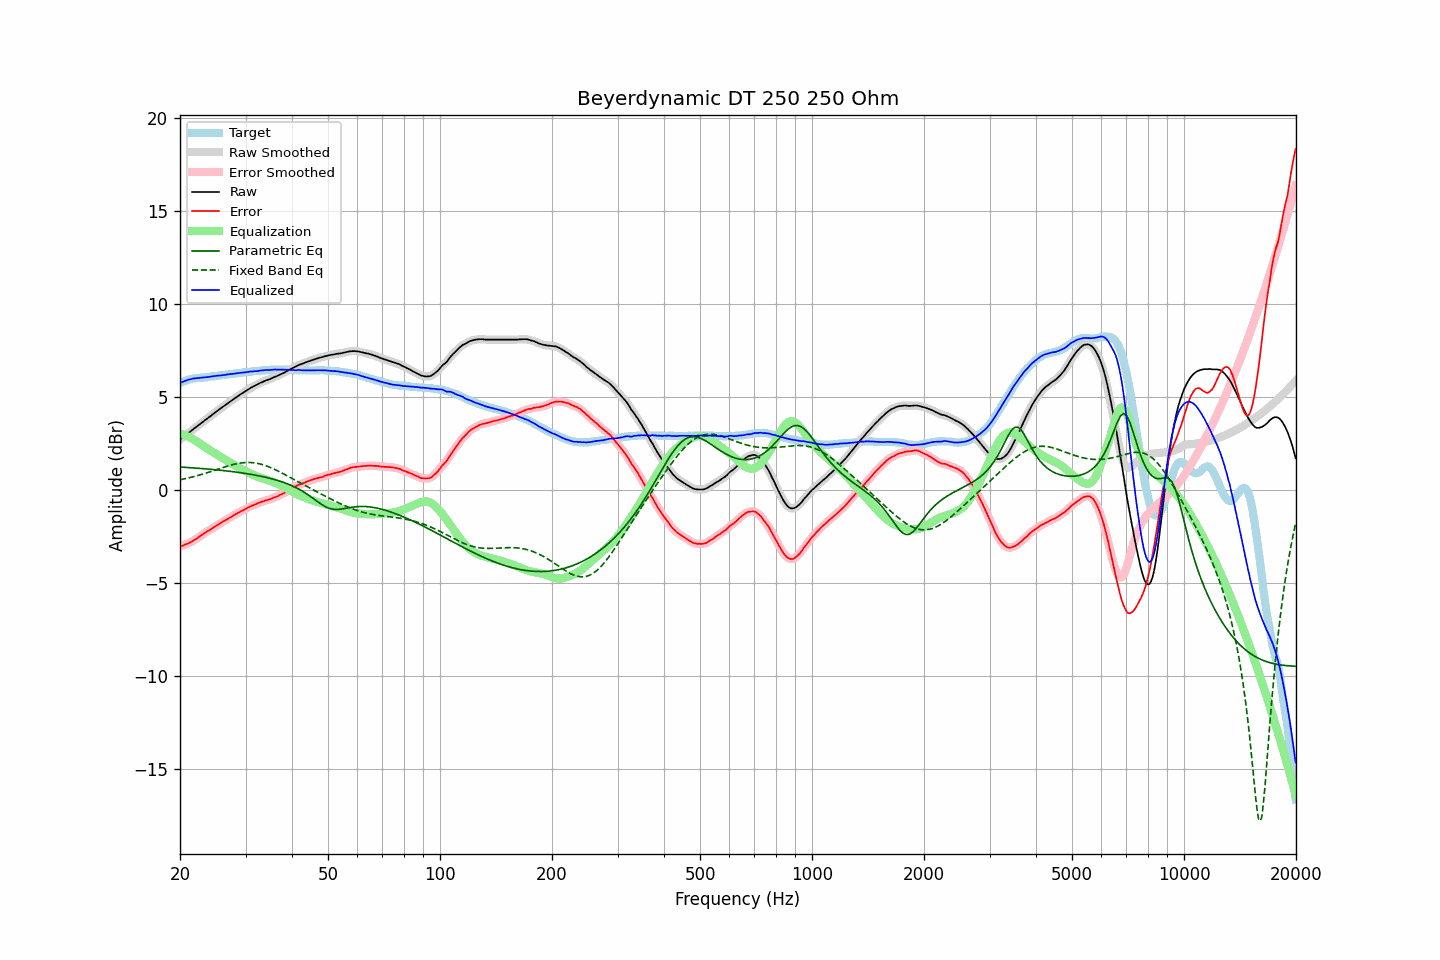

Data behind this chart, as committed beside it:
frequency, raw, error, smoothed, error_smoothed, equalization, parametric_eq, fixed_band_eq, equalized_raw, equalized_smoothed, target
20.00, 2.71, -3.04, 2.71, -3.04, 3.03, 1.23, 0.55, 5.74, 5.74, 5.75
20.20, 2.78, -3.01, 2.78, -3.01, 3.01, 1.23, 0.57, 5.79, 5.78, 5.78
20.40, 2.84, -2.98, 2.84, -2.98, 2.98, 1.22, 0.59, 5.82, 5.82, 5.82
20.61, 2.91, -2.94, 2.91, -2.94, 2.94, 1.22, 0.61, 5.85, 5.86, 5.84
20.81, 2.98, -2.90, 2.98, -2.91, 2.91, 1.21, 0.62, 5.89, 5.89, 5.88
21.02, 3.05, -2.87, 3.05, -2.87, 2.87, 1.21, 0.64, 5.92, 5.92, 5.92
21.23, 3.11, -2.83, 3.11, -2.83, 2.83, 1.20, 0.66, 5.94, 5.94, 5.94
21.44, 3.18, -2.78, 3.18, -2.79, 2.78, 1.20, 0.69, 5.96, 5.96, 5.96
21.66, 3.25, -2.73, 3.25, -2.74, 2.73, 1.19, 0.71, 5.98, 5.98, 5.98
21.87, 3.31, -2.68, 3.31, -2.68, 2.68, 1.18, 0.73, 5.99, 6.00, 5.99
22.09, 3.38, -2.63, 3.38, -2.63, 2.63, 1.18, 0.75, 6.01, 6.01, 6.01
22.31, 3.45, -2.57, 3.45, -2.57, 2.57, 1.17, 0.78, 6.02, 6.01, 6.02
22.54, 3.51, -2.51, 3.51, -2.51, 2.51, 1.16, 0.80, 6.02, 6.02, 6.02
22.76, 3.58, -2.45, 3.58, -2.45, 2.45, 1.16, 0.83, 6.03, 6.03, 6.03
22.99, 3.65, -2.38, 3.65, -2.39, 2.39, 1.15, 0.85, 6.04, 6.04, 6.03
23.22, 3.71, -2.33, 3.71, -2.33, 2.33, 1.14, 0.88, 6.04, 6.05, 6.04
23.45, 3.78, -2.27, 3.78, -2.27, 2.28, 1.14, 0.90, 6.06, 6.06, 6.05
23.69, 3.84, -2.22, 3.84, -2.22, 2.22, 1.13, 0.93, 6.06, 6.06, 6.06
23.92, 3.91, -2.17, 3.91, -2.17, 2.17, 1.12, 0.96, 6.08, 6.07, 6.08
24.16, 3.97, -2.13, 3.97, -2.12, 2.11, 1.11, 0.99, 6.08, 6.09, 6.10
24.40, 4.04, -2.07, 4.04, -2.07, 2.06, 1.11, 1.01, 6.10, 6.10, 6.11
24.65, 4.11, -2.00, 4.11, -2.01, 2.01, 1.10, 1.04, 6.12, 6.11, 6.11
24.89, 4.17, -1.96, 4.17, -1.95, 1.95, 1.09, 1.07, 6.12, 6.13, 6.13
25.14, 4.24, -1.90, 4.24, -1.90, 1.90, 1.08, 1.10, 6.14, 6.14, 6.14
25.39, 4.30, -1.84, 4.30, -1.85, 1.84, 1.07, 1.13, 6.14, 6.14, 6.14
25.65, 4.36, -1.80, 4.36, -1.79, 1.79, 1.06, 1.16, 6.15, 6.15, 6.15
25.91, 4.43, -1.74, 4.42, -1.74, 1.74, 1.05, 1.19, 6.17, 6.16, 6.16
26.16, 4.49, -1.68, 4.49, -1.68, 1.69, 1.04, 1.21, 6.18, 6.17, 6.17
26.43, 4.55, -1.63, 4.55, -1.63, 1.63, 1.03, 1.24, 6.18, 6.19, 6.18
26.69, 4.62, -1.58, 4.62, -1.58, 1.58, 1.02, 1.27, 6.20, 6.20, 6.20
26.96, 4.68, -1.53, 4.68, -1.53, 1.53, 1.02, 1.30, 6.21, 6.21, 6.21
27.23, 4.74, -1.48, 4.74, -1.48, 1.48, 1.00, 1.32, 6.22, 6.22, 6.22
27.50, 4.80, -1.44, 4.80, -1.43, 1.43, 0.99, 1.34, 6.23, 6.23, 6.24
27.77, 4.86, -1.38, 4.86, -1.38, 1.38, 0.98, 1.37, 6.24, 6.24, 6.24
28.05, 4.92, -1.34, 4.92, -1.33, 1.33, 0.97, 1.39, 6.25, 6.25, 6.26
28.33, 4.98, -1.28, 4.98, -1.28, 1.28, 0.96, 1.41, 6.26, 6.26, 6.26
28.62, 5.04, -1.24, 5.04, -1.23, 1.24, 0.95, 1.43, 6.27, 6.28, 6.27
28.90, 5.10, -1.18, 5.10, -1.18, 1.19, 0.94, 1.44, 6.29, 6.29, 6.28
29.19, 5.16, -1.13, 5.16, -1.14, 1.14, 0.92, 1.45, 6.30, 6.30, 6.29
29.48, 5.21, -1.10, 5.21, -1.10, 1.09, 0.91, 1.46, 6.30, 6.31, 6.31
29.78, 5.27, -1.05, 5.27, -1.05, 1.05, 0.90, 1.47, 6.32, 6.32, 6.32
30.08, 5.32, -1.01, 5.32, -1.01, 1.00, 0.89, 1.48, 6.32, 6.32, 6.33
30.38, 5.38, -0.96, 5.38, -0.96, 0.96, 0.87, 1.48, 6.34, 6.34, 6.34
30.68, 5.43, -0.92, 5.43, -0.91, 0.92, 0.86, 1.48, 6.35, 6.35, 6.35
30.99, 5.49, -0.87, 5.48, -0.87, 0.88, 0.84, 1.48, 6.37, 6.36, 6.36
31.30, 5.53, -0.84, 5.53, -0.83, 0.84, 0.83, 1.47, 6.37, 6.37, 6.36
31.61, 5.58, -0.80, 5.58, -0.80, 0.80, 0.81, 1.46, 6.38, 6.37, 6.38
31.93, 5.62, -0.76, 5.62, -0.76, 0.76, 0.80, 1.45, 6.38, 6.38, 6.38
32.24, 5.66, -0.73, 5.66, -0.73, 0.73, 0.78, 1.43, 6.38, 6.39, 6.39
32.57, 5.71, -0.69, 5.71, -0.69, 0.69, 0.76, 1.42, 6.40, 6.40, 6.40
32.89, 5.76, -0.66, 5.75, -0.66, 0.66, 0.75, 1.40, 6.42, 6.41, 6.42
33.22, 5.79, -0.63, 5.79, -0.63, 0.63, 0.73, 1.37, 6.42, 6.42, 6.41
33.55, 5.83, -0.60, 5.83, -0.60, 0.60, 0.71, 1.35, 6.43, 6.43, 6.43
33.89, 5.87, -0.56, 5.87, -0.57, 0.57, 0.69, 1.32, 6.44, 6.44, 6.43
34.23, 5.90, -0.55, 5.90, -0.55, 0.54, 0.67, 1.29, 6.44, 6.44, 6.45
34.57, 5.93, -0.52, 5.93, -0.52, 0.52, 0.65, 1.25, 6.45, 6.45, 6.45
34.92, 5.96, -0.50, 5.96, -0.49, 0.49, 0.63, 1.22, 6.45, 6.45, 6.45
35.27, 6.00, -0.46, 6.00, -0.46, 0.46, 0.60, 1.18, 6.46, 6.46, 6.46
35.62, 6.04, -0.42, 6.04, -0.42, 0.43, 0.58, 1.14, 6.46, 6.46, 6.46
35.97, 6.08, -0.38, 6.08, -0.39, 0.39, 0.56, 1.10, 6.47, 6.47, 6.46
... 635 more rows
